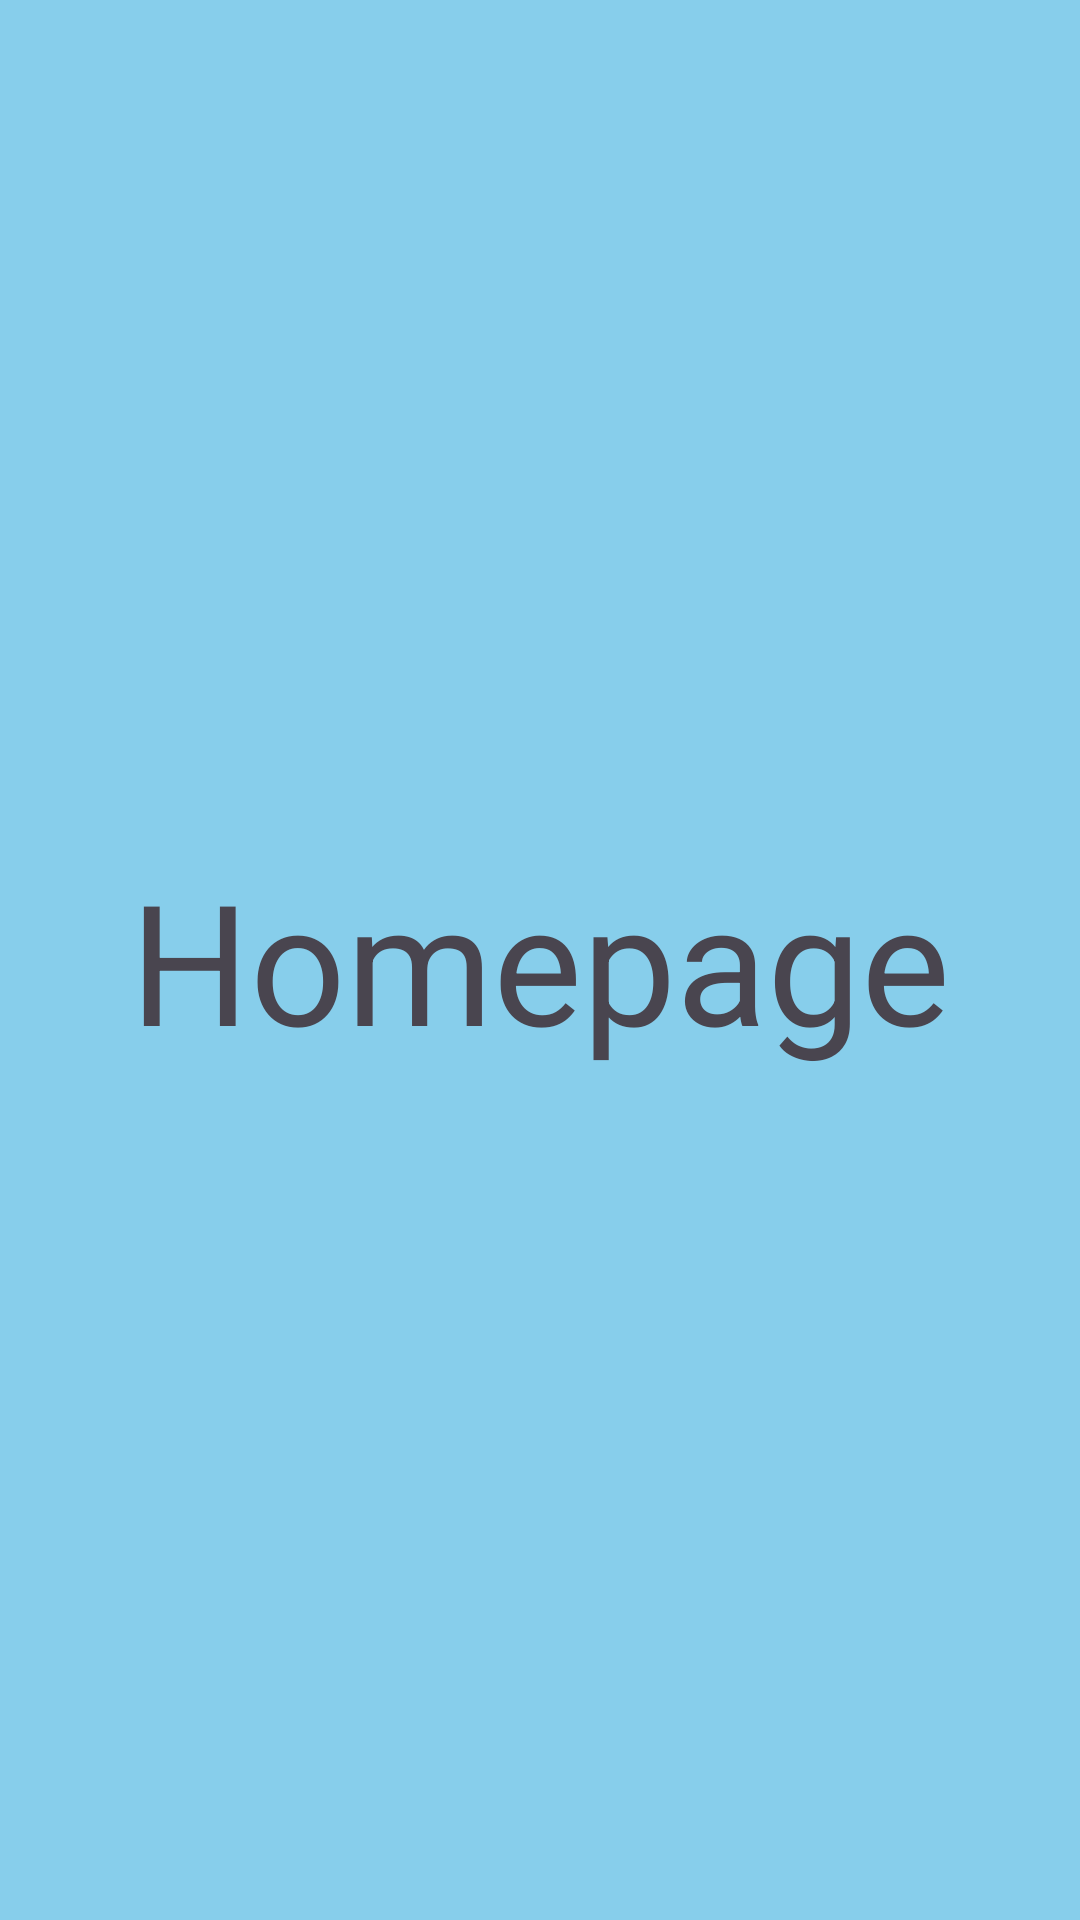

Layout XML and referenced resources for this Android screen:
<!-- AndroidManifest.xml: application theme Theme.MyApplication_3 -->
<!-- res/layout/fragment_home.xml -->
<?xml version="1.0" encoding="utf-8"?>
<FrameLayout xmlns:android="http://schemas.android.com/apk/res/android"
    xmlns:tools="http://schemas.android.com/tools"
    android:layout_width="match_parent"
    android:layout_height="match_parent"
    android:background="#87CEEB"
    tools:context=".Home">

    
    <TextView
        android:layout_width="wrap_content"
        android:layout_height="wrap_content"
        android:text="Homepage"
        android:textSize="56dp"
        android:layout_gravity="center"/>

</FrameLayout>
<!-- resources referenced by this layout -->
<resources>
  <style name="Theme.MyApplication_3" parent="Base.Theme.MyApplication_3" />
  <style name="Base.Theme.MyApplication_3" parent="Theme.Material3.DayNight.NoActionBar">
          
          
      </style>
</resources>
